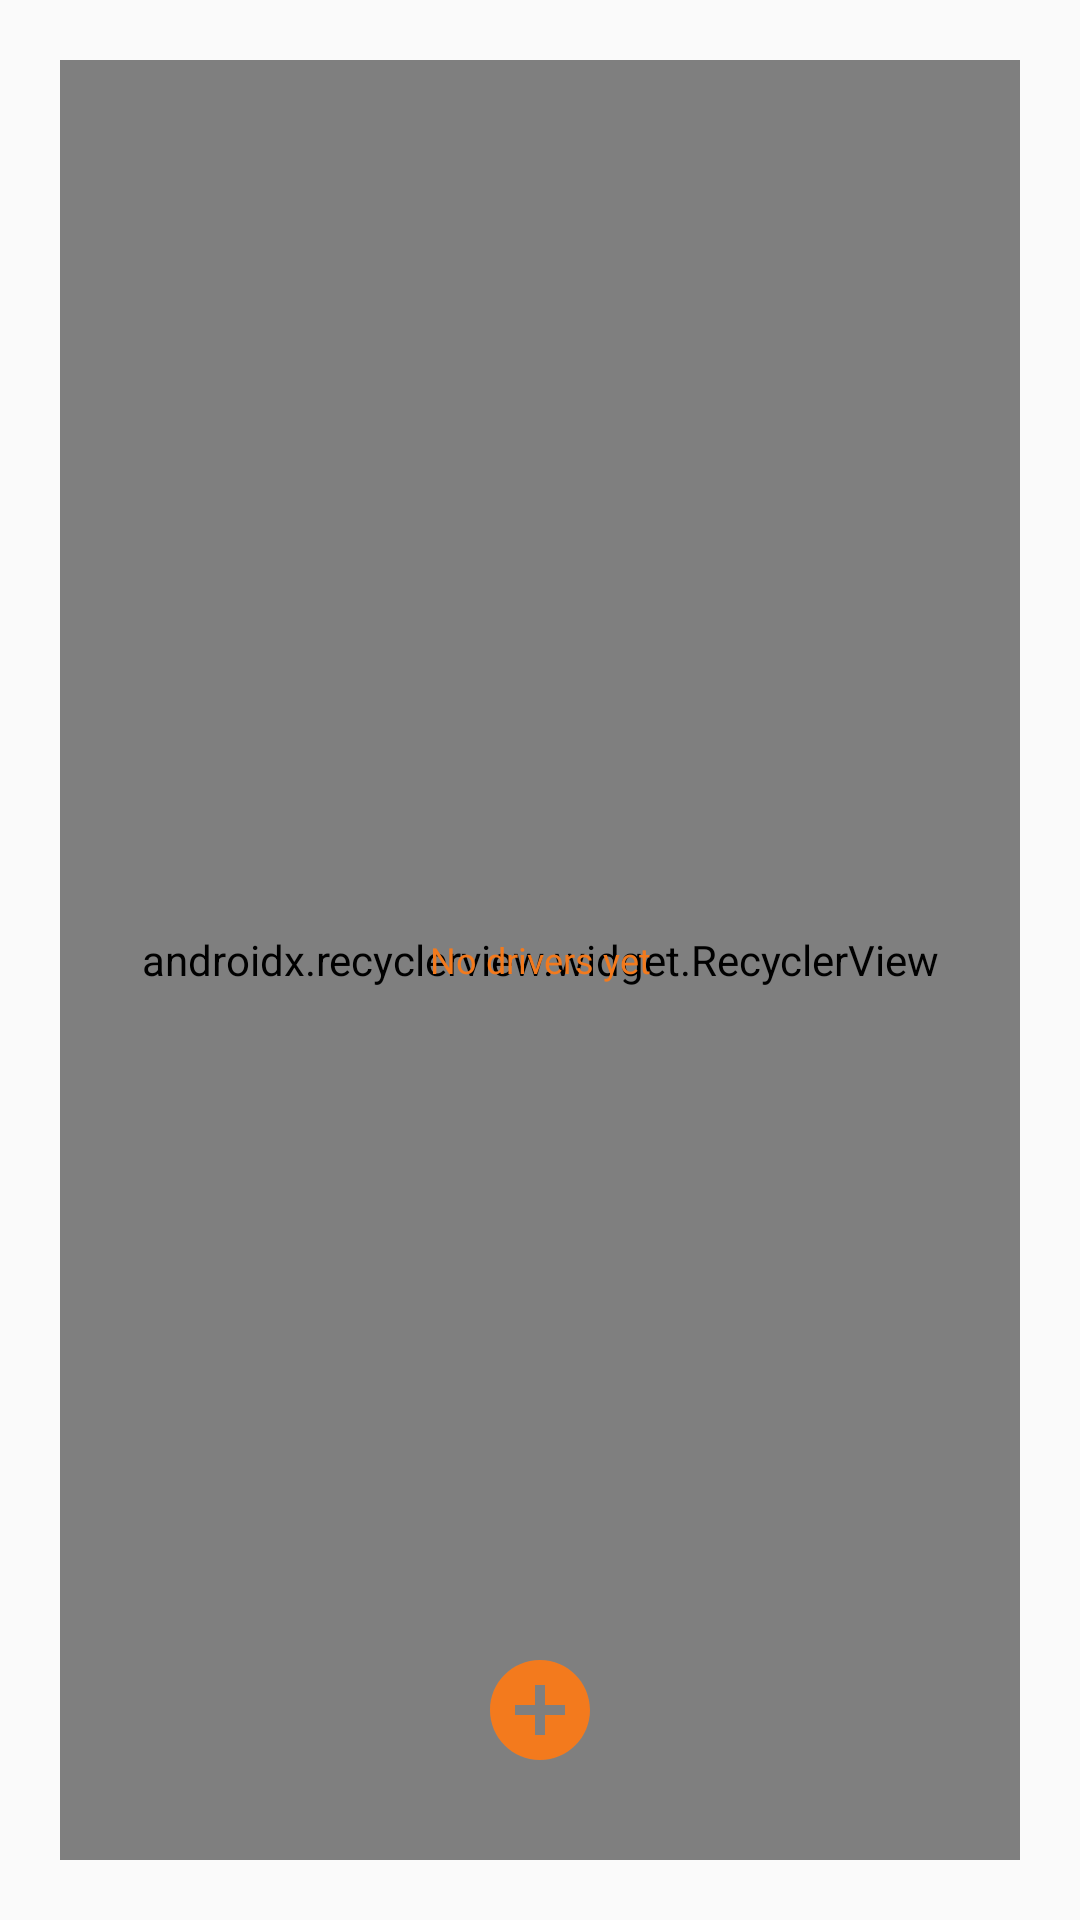

This screen was rendered from an Android layout file. Write that file and the resources it references.
<!-- AndroidManifest.xml: application theme AppTheme -->
<!-- res/layout/activity_registered__drivers.xml -->
<?xml version="1.0" encoding="utf-8"?>
<FrameLayout xmlns:android="http://schemas.android.com/apk/res/android"
    xmlns:app="http://schemas.android.com/apk/res-auto"
    xmlns:tools="http://schemas.android.com/tools"
    android:layout_width="match_parent"
    android:layout_height="match_parent"
    android:padding="20dp"
    tools:context=".Registered_Drivers">

    <android.support.v7.widget.RecyclerView
        android:layout_width="match_parent"
        app:layoutManager="android.support.v7.widget.LinearLayoutManager"
        android:id="@+id/drivers_recyclerView"
        android:layout_height="match_parent" />

    <TextView
        android:layout_width="match_parent"
        android:layout_height="wrap_content"
        android:text="No drivers yet"
        android:id="@+id/no_drivers"
        android:textSize="12sp"
        android:textColor="@color/colorPrimary"
        android:gravity="center"
        android:layout_gravity="center"/>

    <ImageView
        android:layout_width="40dp"
        android:layout_height="40dp"
        android:layout_gravity="bottom|center"
        android:src="@drawable/add"
        android:id="@+id/add_driver"
        android:layout_marginBottom="30dp"/>


</FrameLayout>
<!-- resources referenced by this layout -->
<resources>
  <color name="colorPrimary">#F37A1D</color>
  <!-- drawable add (drawable) -->
  <vector android:height="24dp" android:tint="#F37A1D"
      android:viewportHeight="24.0" android:viewportWidth="24.0"
      android:width="24dp" xmlns:android="http://schemas.android.com/apk/res/android">
      <path android:fillColor="#FF000000" android:pathData="M12,2C6.48,2 2,6.48 2,12s4.48,10 10,10 10,-4.48 10,-10S17.52,2 12,2zM17,13h-4v4h-2v-4L7,13v-2h4L11,7h2v4h4v2z"/>
  </vector>
  <style name="AppTheme" parent="Theme.AppCompat.Light.DarkActionBar">
          
          <item name="colorPrimary">@color/colorPrimary</item>
          <item name="colorPrimaryDark">@color/colorPrimaryDark</item>
          <item name="colorAccent">@color/colorAccent</item>
      </style>
  <color name="colorPrimaryDark">#FF5722</color>
  <color name="colorAccent">#F37A1D</color>
</resources>
